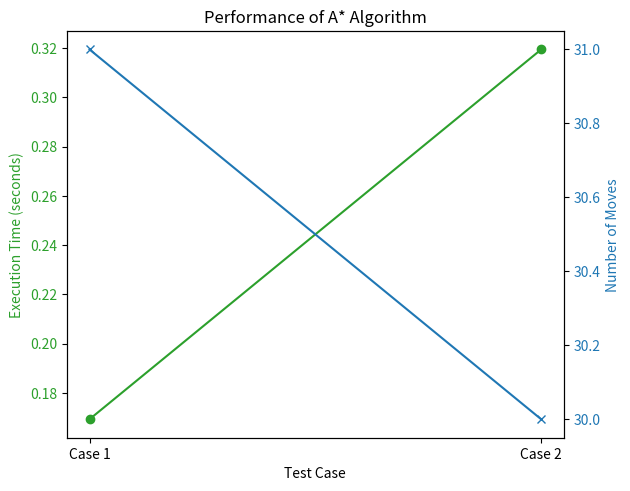

Here is the Python script that generated this plot:
import heapq
import time
import matplotlib.pyplot as plt

class BoardState:
    def __init__(self, board, g=0, parent=None):
        self.board = board
        self.g = g  # Costo desde el inicio hasta este nodo
        self.parent = parent  # Nodo padre para reconstruir el camino

    def __eq__(self, other):
        return self.board == other.board

    def __hash__(self):
        return hash(str(self.board))

    def __lt__(self, other):
        return (self.g + heuristic(self)) < (other.g + heuristic(other))

    def is_goal(self):
        # Comprueba si el tablero está en el estado objetivo
        return self.board[3][3] == '*' and sum(row.count('*') for row in self.board) == 1

def get_legal_moves(state):
    directions = [(-2, 0), (2, 0), (0, -2), (0, 2)]
    legal_moves = []
    
    for r in range(7):
        for c in range(7):
            if state.board[r][c] == '*':
                for dr, dc in directions:
                    nr, nc = r + dr, c + dc
                    mr, mc = r + dr // 2, c + dc // 2
                    if 0 <= nr < 7 and 0 <= nc < 7 and state.board[nr][nc] == 'o' and state.board[mr][mc] == '*':
                        new_board = [row[:] for row in state.board]
                        new_board[r][c] = 'o'
                        new_board[mr][mc] = 'o'
                        new_board[nr][nc] = '*'
                        legal_moves.append(BoardState(new_board, state.g + 1, state))
    return legal_moves

def heuristic(state):
    # Heurística: Número de piezas restantes - 1
    return sum(row.count('*') for row in state.board) - 1

def a_star(initial_state):
    open_list = []
    closed_set = set()

    heapq.heappush(open_list, (heuristic(initial_state), initial_state))

    while open_list:
        _, current_state = heapq.heappop(open_list)

        if current_state.is_goal():
            return current_state

        closed_set.add(current_state)

        for move in get_legal_moves(current_state):
            if move not in closed_set:
                closed_set.add(move)  # Añadir el movimiento a closed_set para evitar ciclos
                heapq.heappush(open_list, (move.g + heuristic(move), move))
    
    return None

def reconstruct_path(state):
    path = []
    while state:
        path.append(state)
        state = state.parent
    return path[::-1]

def print_board(board):
    for row in board:
        print(' '.join(c if c else ' ' for c in row))
    print()

def plot_performance(times, moves, labels):
    fig, ax1 = plt.subplots()

    # Configuración para el tiempo de ejecución
    color = 'tab:green'
    ax1.set_xlabel('Test Case')
    ax1.set_ylabel('Execution Time (seconds)', color=color)
    ax1.plot(labels, times, color=color, marker='o', label='Execution Time')
    ax1.tick_params(axis='y', labelcolor=color)

    # Configuración para la cantidad de movimientos
    ax2 = ax1.twinx()
    color = 'tab:blue'
    ax2.set_ylabel('Number of Moves', color=color)
    ax2.plot(labels, moves, color=color, marker='x', label='Number of Moves')
    ax2.tick_params(axis='y', labelcolor=color)

    fig.tight_layout()
    plt.title('Performance of A* Algorithm')
    plt.show()

if __name__ == "__main__":
    # Definir diferentes configuraciones iniciales para pruebas
    test_cases = [
        [
            [None, None, '*', '*', '*', None, None],
            [None, None, '*', '*', '*', None, None],
            ['*', '*', '*', '*', '*', '*', '*'],
            ['*', '*', '*', 'o', '*', '*', '*'],
            ['*', '*', '*', '*', '*', '*', '*'],
            [None, None, '*', '*', '*', None, None],
            [None, None, '*', '*', '*', None, None]
        ],
        [
            [None, None, '*', '*', '*', None, None],
            [None, None, '*', 'o', '*', None, None],
            ['*', '*', '*', '*', '*', '*', '*'],
            ['*', '*', '*', '*', '*', '*', '*'],
            ['*', '*', '*', '*', '*', '*', '*'],
            [None, None, '*', 'o', '*', None, None],
            [None, None, '*', '*', '*', None, None]
        ],
        # Agrega más configuraciones si es necesario
    ]

    execution_times = []
    move_counts = []
    labels = []

    for idx, initial_board in enumerate(test_cases):
        print(f"\n----------------------------------")
        print(f"\nTesting case {idx + 1}...")
        initial_state = BoardState(initial_board)

        print("Initial board state:")
        print_board(initial_board)  # Imprimir el tablero inicial

        start_time = time.time()
        goal_state = a_star(initial_state)
        end_time = time.time()

        if goal_state:
            path = reconstruct_path(goal_state)
            num_moves = len(path) - 1
            print(f"Number of moves: {num_moves}")
            move_counts.append(num_moves)
            print("Final board state:")
            print_board(goal_state.board)  # Imprimir el tablero final
        else:
            print("No solution found")
            move_counts.append(None)  # No hay solución

        execution_time = end_time - start_time
        print(f"Execution time for test case {idx + 1}: {execution_time:.2f} seconds")
        execution_times.append(execution_time)
        labels.append(f"Case {idx + 1}")

    # Graficar el desempeño
    plot_performance(execution_times, move_counts, labels)
